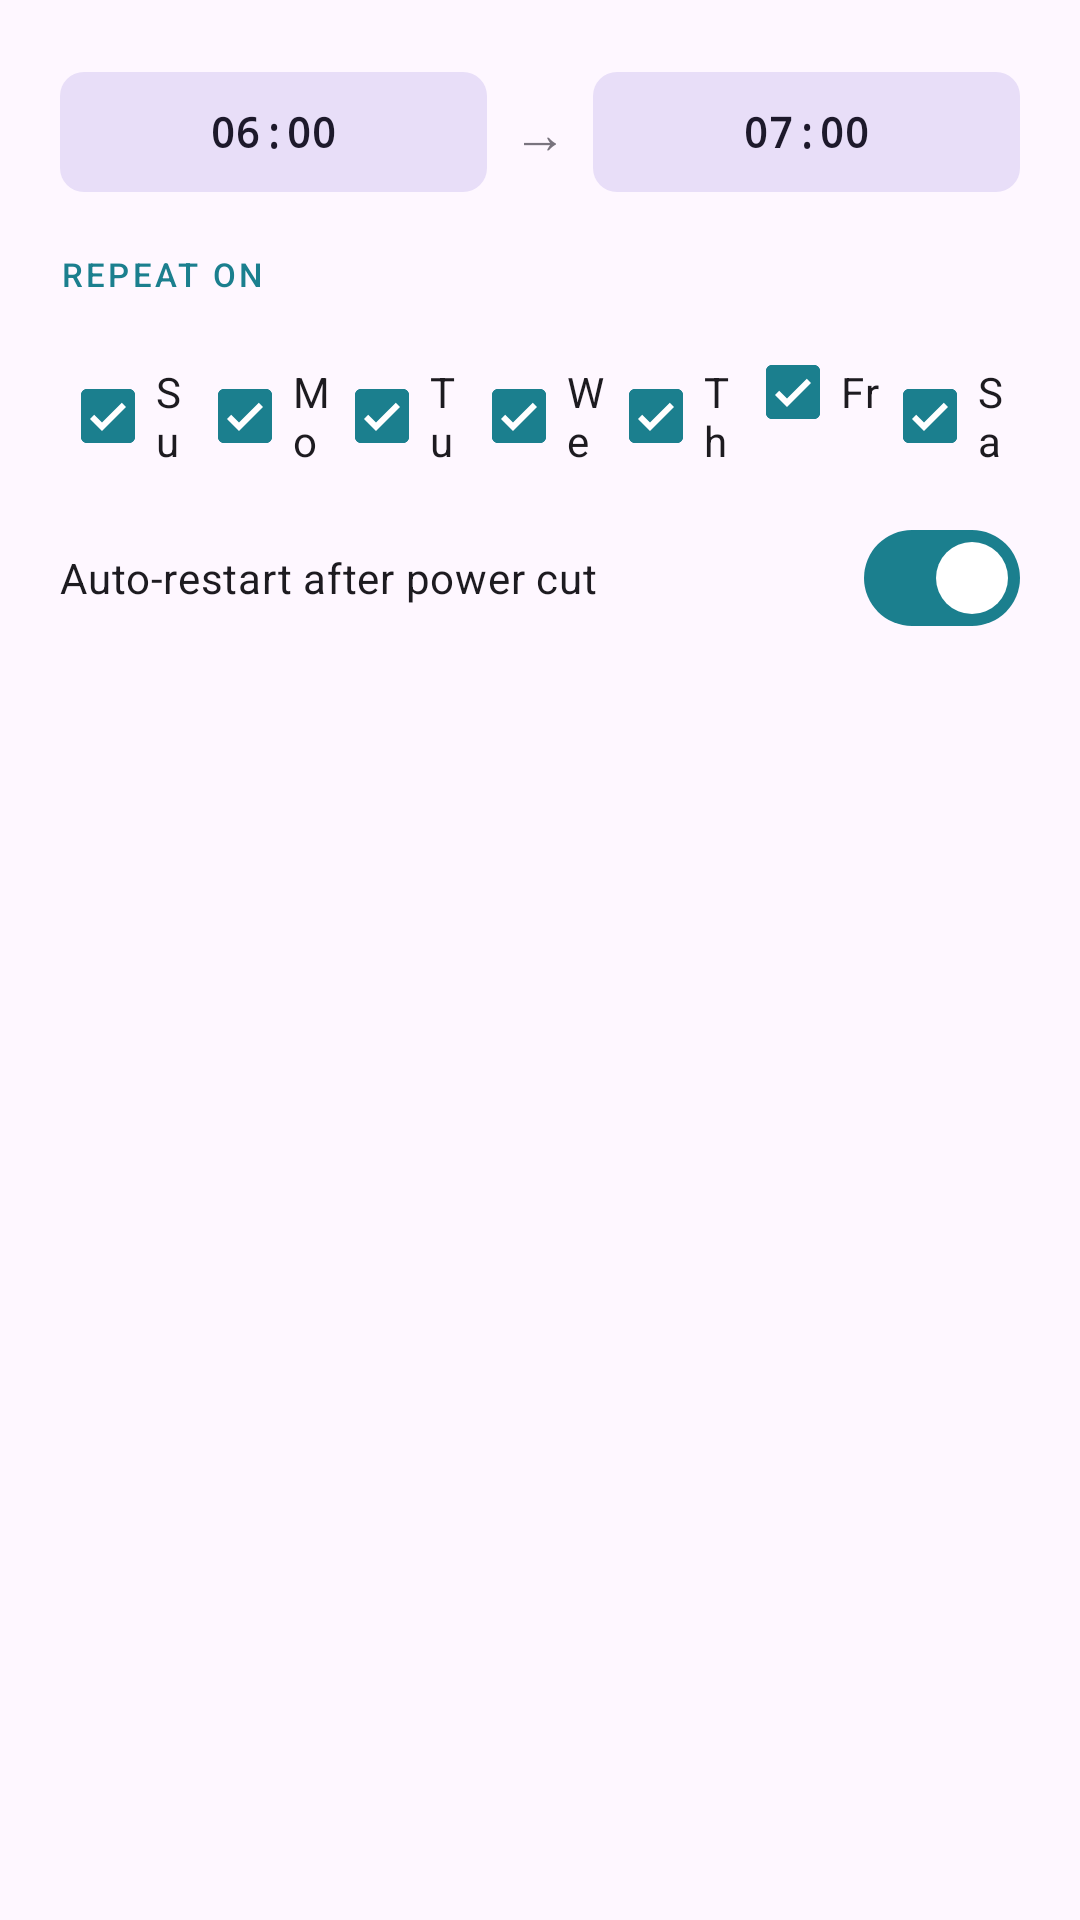

Reconstruct the res/layout file that produces this screen, plus the resources it refers to.
<!-- AndroidManifest.xml: application theme Theme.MotorDrive -->
<!-- res/layout/dialog_add_schedule.xml -->
<?xml version="1.0" encoding="utf-8"?>
<LinearLayout
    xmlns:android="http://schemas.android.com/apk/res/android"
    xmlns:app="http://schemas.android.com/apk/res-auto"
    android:layout_width="match_parent"
    android:layout_height="wrap_content"
    android:orientation="vertical"
    android:padding="20dp">

    
    <LinearLayout
        android:layout_width="match_parent"
        android:layout_height="wrap_content"
        android:orientation="horizontal"
        android:gravity="center_vertical"
        android:layout_marginBottom="16dp">

        <com.google.android.material.button.MaterialButton
            android:id="@+id/btnPickStart"
            android:layout_width="0dp"
            android:layout_height="48dp"
            android:layout_weight="1"
            android:text="06:00"
            android:textStyle="bold"
            android:fontFamily="monospace"
            app:cornerRadius="8dp"
            style="@style/Widget.Material3.Button.TonalButton" />

        <TextView
            android:layout_width="wrap_content"
            android:layout_height="wrap_content"
            android:text="  →  "
            android:textSize="18sp"
            android:textColor="?attr/colorOutline" />

        <com.google.android.material.button.MaterialButton
            android:id="@+id/btnPickStop"
            android:layout_width="0dp"
            android:layout_height="48dp"
            android:layout_weight="1"
            android:text="07:00"
            android:textStyle="bold"
            android:fontFamily="monospace"
            app:cornerRadius="8dp"
            style="@style/Widget.Material3.Button.TonalButton" />
    </LinearLayout>

    
    <TextView
        android:layout_width="match_parent"
        android:layout_height="wrap_content"
        android:text="REPEAT ON"
        android:textAppearance="?attr/textAppearanceLabelSmall"
        android:textColor="?attr/colorPrimary"
        android:letterSpacing="0.1"
        android:layout_marginBottom="8dp" />

    <LinearLayout
        android:layout_width="match_parent"
        android:layout_height="wrap_content"
        android:orientation="horizontal"
        android:layout_marginBottom="14dp">

        <com.google.android.material.checkbox.MaterialCheckBox
            android:id="@+id/cbSun" android:layout_width="0dp"
            android:layout_height="wrap_content" android:layout_weight="1"
            android:text="Su" android:checked="true" />
        <com.google.android.material.checkbox.MaterialCheckBox
            android:id="@+id/cbMon" android:layout_width="0dp"
            android:layout_height="wrap_content" android:layout_weight="1"
            android:text="Mo" android:checked="true" />
        <com.google.android.material.checkbox.MaterialCheckBox
            android:id="@+id/cbTue" android:layout_width="0dp"
            android:layout_height="wrap_content" android:layout_weight="1"
            android:text="Tu" android:checked="true" />
        <com.google.android.material.checkbox.MaterialCheckBox
            android:id="@+id/cbWed" android:layout_width="0dp"
            android:layout_height="wrap_content" android:layout_weight="1"
            android:text="We" android:checked="true" />
        <com.google.android.material.checkbox.MaterialCheckBox
            android:id="@+id/cbThu" android:layout_width="0dp"
            android:layout_height="wrap_content" android:layout_weight="1"
            android:text="Th" android:checked="true" />
        <com.google.android.material.checkbox.MaterialCheckBox
            android:id="@+id/cbFri" android:layout_width="0dp"
            android:layout_height="wrap_content" android:layout_weight="1"
            android:text="Fr" android:checked="true" />
        <com.google.android.material.checkbox.MaterialCheckBox
            android:id="@+id/cbSat" android:layout_width="0dp"
            android:layout_height="wrap_content" android:layout_weight="1"
            android:text="Sa" android:checked="true" />
    </LinearLayout>

    
    <LinearLayout
        android:layout_width="match_parent"
        android:layout_height="wrap_content"
        android:orientation="horizontal"
        android:gravity="center_vertical">

        <TextView
            android:layout_width="0dp"
            android:layout_height="wrap_content"
            android:layout_weight="1"
            android:text="Auto-restart after power cut"
            android:textAppearance="?attr/textAppearanceBodyMedium" />

        <com.google.android.material.materialswitch.MaterialSwitch
            android:id="@+id/switchSchedAutoRestart"
            android:layout_width="wrap_content"
            android:layout_height="wrap_content"
            android:checked="true" />
    </LinearLayout>
</LinearLayout>
<!-- resources referenced by this layout -->
<resources>
  <style name="Theme.MotorDrive" parent="Theme.Material3.DayNight.NoActionBar">
          <item name="colorPrimary">@color/md_theme_seed</item>
          <item name="colorOnPrimary">#FFFFFF</item>
          <item name="colorPrimaryContainer">#CBE9ED</item>
          <item name="colorOnPrimaryContainer">#001F26</item>
          <item name="colorSecondary">#1A3A5C</item>
          <item name="colorOnSecondary">#FFFFFF</item>
          
          <item name="android:statusBarColor">@android:color/transparent</item>
          <item name="android:navigationBarColor">?attr/colorSurface</item>
          <item name="android:windowLightStatusBar">false</item>
      </style>
  <color name="md_theme_seed">#1B7F8E</color>
</resources>
